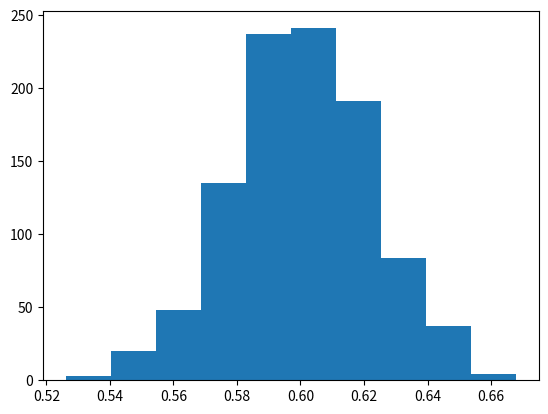

Generate this figure with matplotlib:
#!/usr/bin/env python3
# -*- coding: utf-8 -*-
"""
Created on Fri Nov 24 08:41:25 2023

[redacted]
"""
#generate random number between 0 and 1 
import random # wir brauchen die "random" bibliothek
#random.seed(10)
# lege die random seed fest damit in jedem durchlauf die gleiche sequenz von zahlen gewürflet wird
p_sauber=0.6


#eineListe=eineListe+["text"]
##ToDo: Wiederhole den "Tag im Hühnerstall" 100x!
# .... und füge jeden Tag die Ergebnisse des Tages zu einer Liste hinzu
nWiederholungen=1000
schaetzungsListe=[]
for wIndex in range(nWiederholungen):
    eineListe=[] # erzeuge eine leere liste
    nTage=50
    for tagesIndex in range(nTage):
        anzahlsauber=0 # lege eine strichliste für das zählen der eier an und setze sie auf 0
        nHennen=10
        #print("Die Ergebnis das Tages:")
        # lasse jedes Huhn ein Ei legen und notiere wenn es sauber war:
        for hennenIndex in range(nHennen):
            #print (i) # zur anschaung was das "i" macht
            #führe das zufallsexperiment "eierlegen" innerhalb der schleife aus
            if random.uniform(0,1)<p_sauber:
                #print("sauber")
                anzahlsauber=anzahlsauber+1        # mache einen stich auf die liste 
           # else:
               # print("schmutzig")
        print(anzahlsauber)
        eineListe=eineListe+[anzahlsauber]
    pSaubergeschaetzt=sum(eineListe)/(nTage*nHennen)
    schaetzungsListe=schaetzungsListe+[pSaubergeschaetzt]
print(eineListe)

#plotte ein Histogramm der Werte in der Liste
import matplotlib.pyplot as plt
plt.hist(schaetzungsListe)

